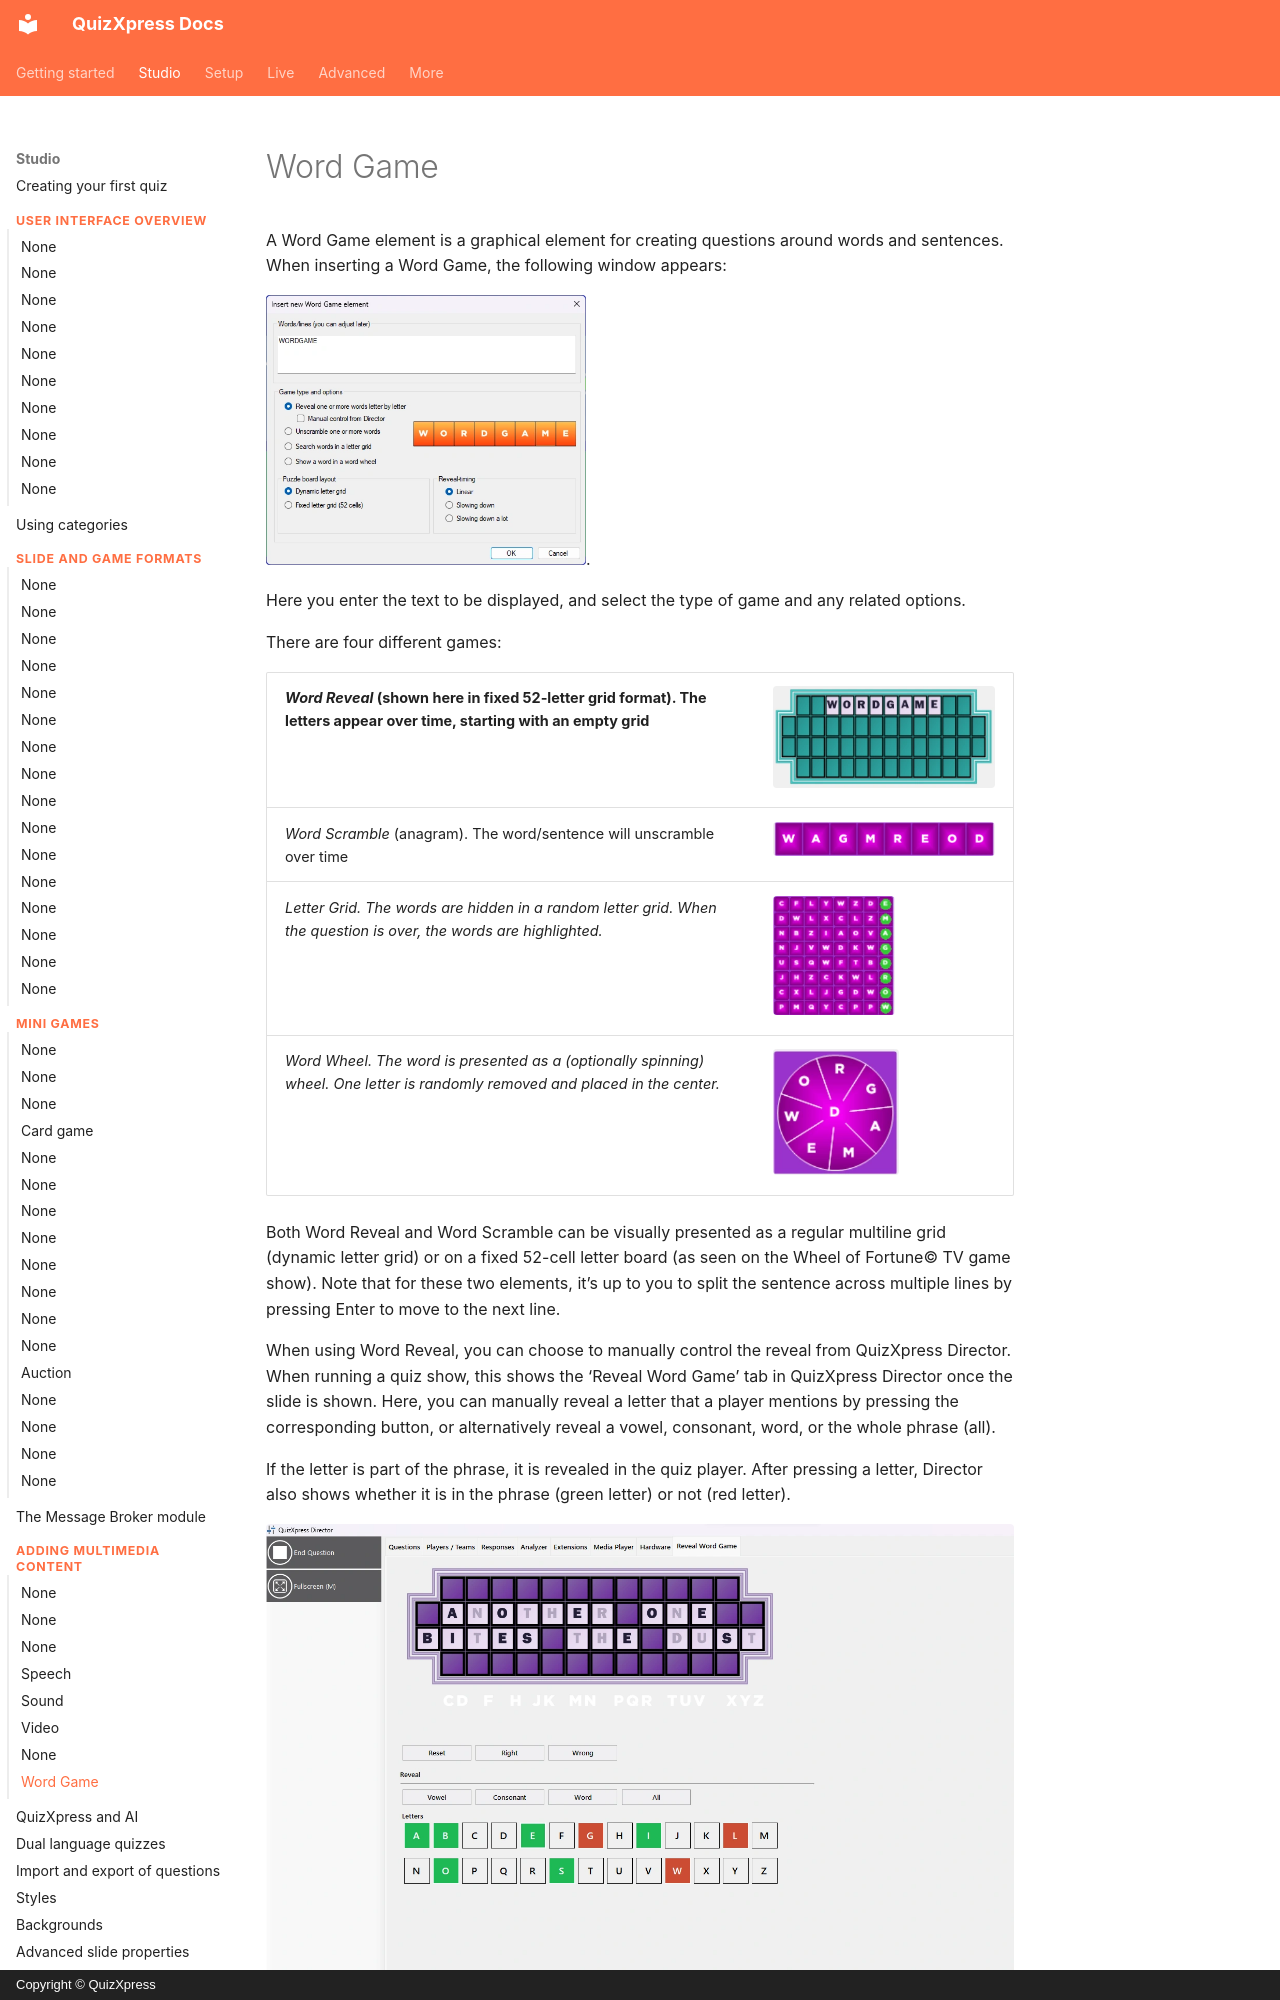

repository: gameshowcrew/quizxpress-docs · page: studio/adding-multimedia-content/word-game/index.html · generator: mkdocs · copyright: Copyright © QuizXpress

# Word Game

A Word Game element is a graphical element for creating questions around words and sentences. When inserting a Word Game, the following window appears:

![](../../assets/images/image221.webp){ width="320" loading=lazy }.

Here you enter the text to be displayed, and select the type of game and any related options.

There are four different games:

| *Word Reveal* (shown here in fixed 52-letter grid format). The letters appear over time, starting with an empty grid           | ![](../../assets/images/image222.webp){ width="279" loading=lazy } |
|--------------------------------------------------------------------------------------------------------------------------------|---------------------------------------------------------------------------------|
| *Word Scramble* (anagram). The word/sentence will unscramble over time                                                         | ![](../../assets/images/image223.webp){ width="388" loading=lazy } |
| *Letter Grid. The words are hidden in a random letter grid. When the question is over, the words are highlighted.*             | ![](../../assets/images/image224.webp){ width="122" loading=lazy }  |
| *Word Wheel. The word is presented as a (optionally spinning) wheel. One letter is randomly removed and placed in the center.* | ![](../../assets/images/image225.webp){ width="126" loading=lazy } |

Both Word Reveal and Word Scramble can be visually presented as a regular multiline grid (dynamic letter grid) or on a fixed 52-cell letter board (as seen on the Wheel of Fortune© TV game show). Note that for these two elements, it’s up to you to split the sentence across multiple lines by pressing Enter to move to the next line.

When using Word Reveal, you can choose to manually control the reveal from QuizXpress Director. When running a quiz show, this shows the ‘Reveal Word Game’ tab in QuizXpress Director once the slide is shown. Here, you can manually reveal a letter that a player mentions by pressing the corresponding button, or alternatively reveal a vowel, consonant, word, or the whole phrase (all).

If the letter is part of the phrase, it is revealed in the quiz player. After pressing a letter, Director also shows whether it is in the phrase (green letter) or not (red letter).

![](../../assets/images/image226.webp){ loading=lazy }
